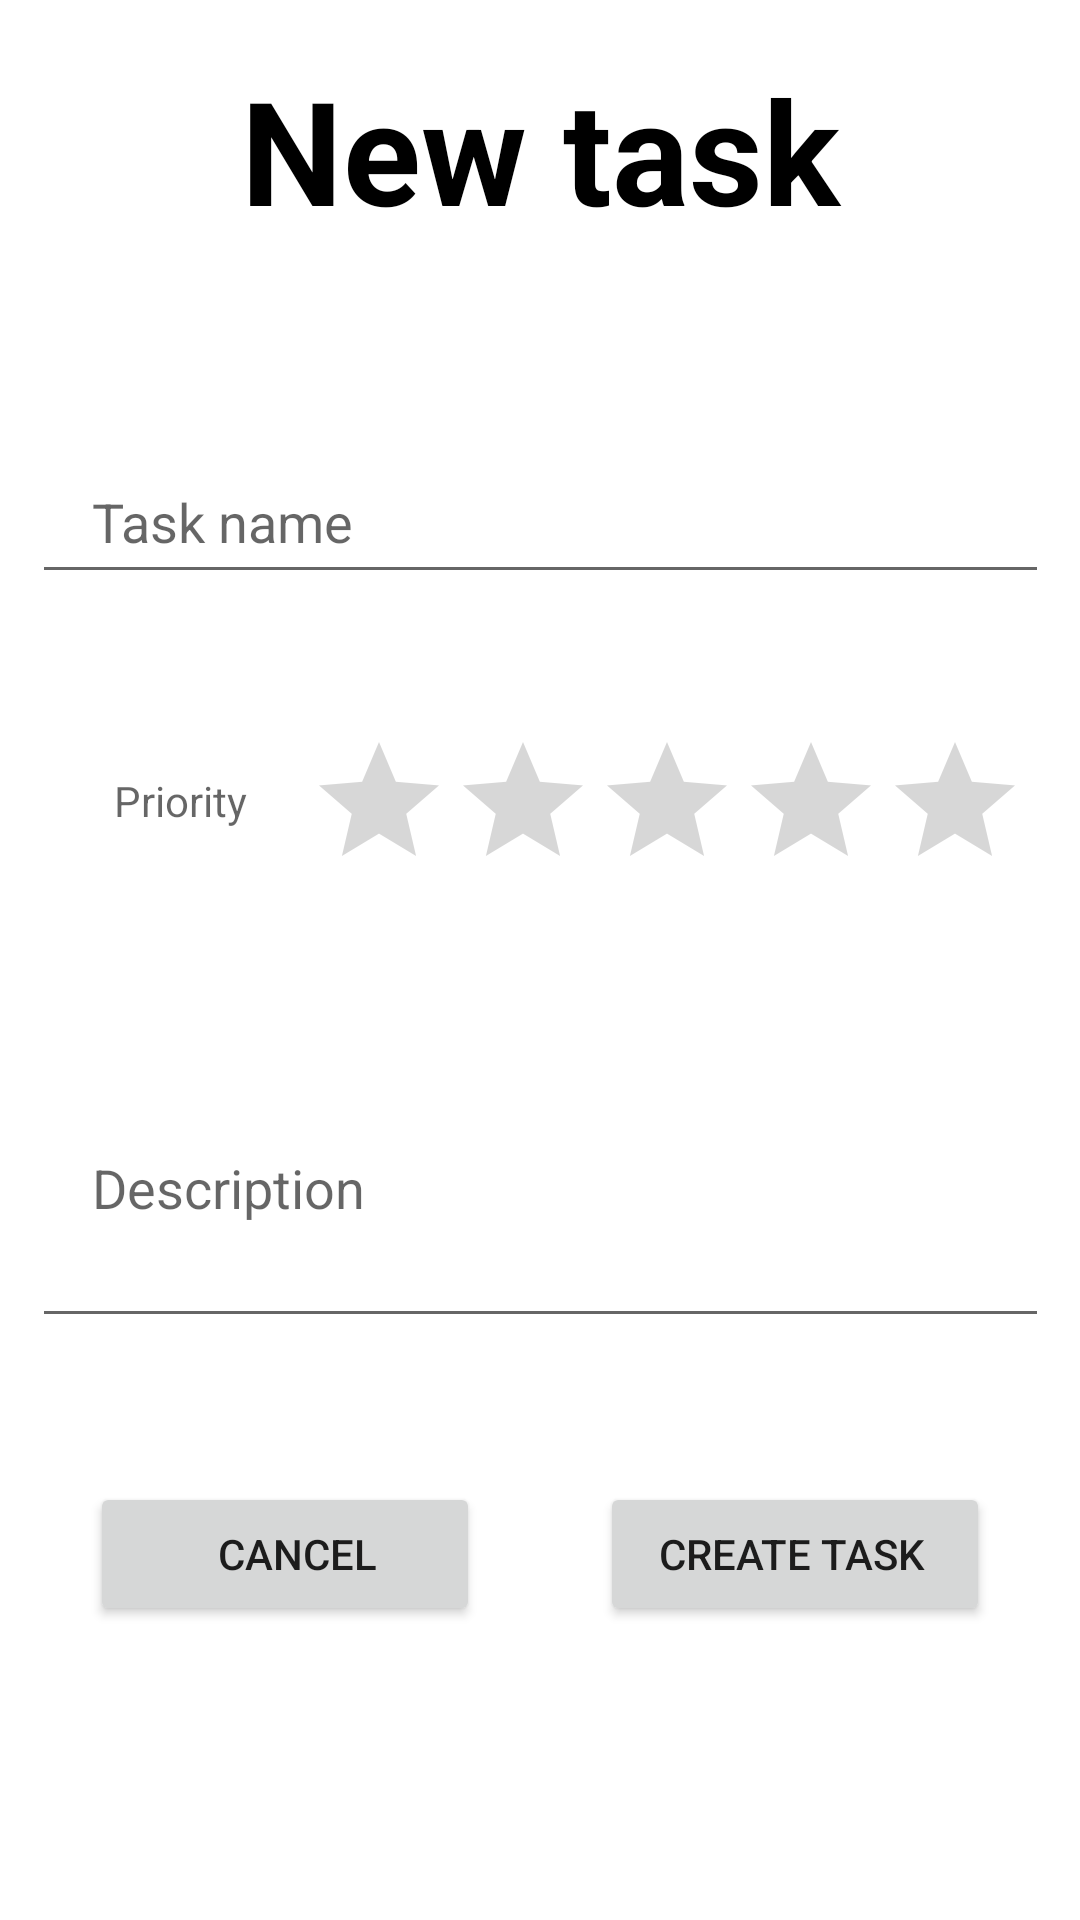

Android layout source for this screen:
<!-- AndroidManifest.xml: application theme Theme.Asistente -->
<!-- res/layout/activity_new_task.xml -->
<?xml version="1.0" encoding="utf-8"?>
<LinearLayout
    xmlns:android="http://schemas.android.com/apk/res/android"
    xmlns:tools="http://schemas.android.com/tools"
    xmlns:app="http://schemas.android.com/apk/res-auto"
    android:layout_width="match_parent"
    android:layout_height="match_parent"
    android:gravity="center"
    android:orientation="vertical"
    tools:context=".NewTaskActivity">

    <androidx.constraintlayout.widget.ConstraintLayout
        android:layout_width="379dp"
        android:layout_height="721dp"
        android:padding="10dp">

        <TextView
            android:id="@+id/textView"
            android:layout_width="match_parent"
            android:layout_height="wrap_content"
            android:layout_marginTop="48dp"
            android:text="@string/newTask"
            android:textAlignment="center"
            android:textColor="#000"
            android:textSize="48sp"
            android:textStyle="bold"
            app:layout_constraintEnd_toEndOf="parent"
            app:layout_constraintStart_toStartOf="parent"
            app:layout_constraintTop_toTopOf="parent" />

        <EditText
            android:id="@+id/et_task_name"
            android:layout_width="0dp"
            android:layout_height="wrap_content"
            android:layout_marginStart="10dp"
            android:layout_marginTop="68dp"
            android:layout_marginEnd="10dp"
            android:hint="@string/taskname"
            android:inputType="textPersonName"
            android:minHeight="48dp"
            android:paddingLeft="20dp"
            android:paddingTop="10dp"
            android:paddingRight="10dp"
            android:paddingBottom="10dp"
            app:layout_constraintEnd_toEndOf="parent"
            app:layout_constraintStart_toStartOf="parent"
            app:layout_constraintTop_toBottomOf="@+id/textView" />

        <LinearLayout
            android:id="@+id/priority_layout"
            android:layout_width="match_parent"
            android:layout_height="wrap_content"
            android:layout_marginTop="38dp"
            android:layout_marginLeft="10dp"
            android:layout_marginRight="10dp"
            android:gravity="center"
            android:orientation="horizontal"
            app:layout_constraintEnd_toEndOf="@+id/et_task_name"
            app:layout_constraintHorizontal_bias="0.0"
            app:layout_constraintStart_toStartOf="@+id/et_task_name"
            app:layout_constraintTop_toBottomOf="@+id/et_task_name">

            <TextView
                android:id="@+id/tv_priority"
                android:layout_width="wrap_content"
                android:layout_height="wrap_content"
                android:hint="@string/task_priority"
                android:paddingLeft="20dp" />

            <RatingBar
                android:id="@+id/rb_priority"
                android:layout_width="wrap_content"
                android:layout_height="wrap_content"
                android:layout_gravity="center"
                android:layout_marginStart="20dp"
                android:layout_marginTop="5dp" />
        </LinearLayout>

        <EditText
            android:id="@+id/et_desc"
            android:layout_width="0dp"
            android:layout_height="wrap_content"
            android:layout_marginStart="10dp"
            android:layout_marginTop="48dp"
            android:layout_marginEnd="10dp"
            android:hint="@string/task_desc"
            android:inputType="textMultiLine"
            android:minHeight="100dp"
            android:paddingLeft="20dp"
            android:paddingTop="10dp"
            android:paddingRight="10dp"
            android:paddingBottom="10dp"
            app:layout_constraintEnd_toEndOf="parent"
            app:layout_constraintStart_toStartOf="parent"
            app:layout_constraintTop_toBottomOf="@+id/priority_layout" />

        <LinearLayout
            android:id="@+id/button_layout"
            android:layout_width="match_parent"
            android:layout_height="wrap_content"
            android:layout_marginTop="48dp"
            android:layout_marginLeft="10dp"
            android:layout_marginRight="10dp"
            android:gravity="center"
            android:orientation="horizontal"
            app:layout_constraintEnd_toEndOf="@+id/et_desc"
            app:layout_constraintHorizontal_bias="0.0"
            app:layout_constraintStart_toStartOf="@+id/et_desc"
            app:layout_constraintTop_toBottomOf="@+id/et_desc">

            <Button
                android:id="@+id/btn_cancel"
                android:layout_width="130dp"
                android:layout_height="wrap_content"
                android:paddingLeft="20dp"
                android:text="@string/cancel"
                android:onClick="onClickCancel"
                app:layout_constraintEnd_toEndOf="parent"
                app:layout_constraintHorizontal_bias="0.496"
                app:layout_constraintStart_toStartOf="parent" />

            <Button
                android:id="@+id/btn_create"
                android:layout_width="130dp"
                android:layout_height="wrap_content"
                android:paddingLeft="10dp"
                android:layout_marginLeft="40dp"
                android:text="@string/task_create"
                android:onClick="onClickCreate"
                app:layout_constraintEnd_toEndOf="parent"
                app:layout_constraintHorizontal_bias="0.496"
                app:layout_constraintStart_toStartOf="parent" />

        </LinearLayout>

    </androidx.constraintlayout.widget.ConstraintLayout>

</LinearLayout>
<!-- resources referenced by this layout -->
<resources>
  <string name="cancel">Cancel</string>
  <string name="newTask">New task</string>
  <string name="task_create">Create task</string>
  <string name="task_desc">Description</string>
  <string name="task_priority">Priority</string>
  <string name="taskname">Task name</string>
  <style name="Theme.Asistente" parent="Theme.MaterialComponents.DayNight.DarkActionBar">
          
          <item name="colorPrimary">@color/purple_500</item>
          <item name="colorPrimaryVariant">@color/purple_700</item>
          <item name="colorOnPrimary">@color/white</item>
          
          <item name="colorSecondary">@color/teal_200</item>
          <item name="colorSecondaryVariant">@color/teal_700</item>
          <item name="colorOnSecondary">@color/black</item>
          
          <item name="android:statusBarColor" tools:targetApi="l">?attr/colorPrimaryVariant</item>
          
      </style>
  <!-- not gathered from this repository: default colours our renderer supplied (Android Studio template values) -->
  <color name="purple_500">#FF6200EE</color>
  <color name="purple_700">#FF3700B3</color>
  <color name="teal_200">#FF03DAC5</color>
  <color name="teal_700">#FF018786</color>
  <color name="black">#FF000000</color>
  <color name="white">#FFFFFFFF</color>
</resources>
